Dataset: dataset (GitHub, marian4cost/VIPER). Classes: antiga, Mercosul plate.

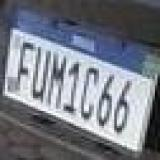
Label: Mercosul plate

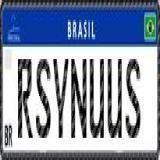
Label: Mercosul plate

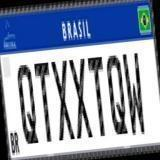
Label: Mercosul plate

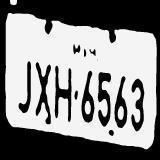
Label: antiga

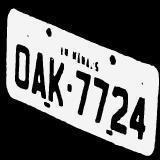
Label: antiga

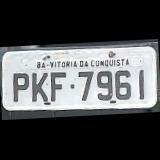
Label: antiga
